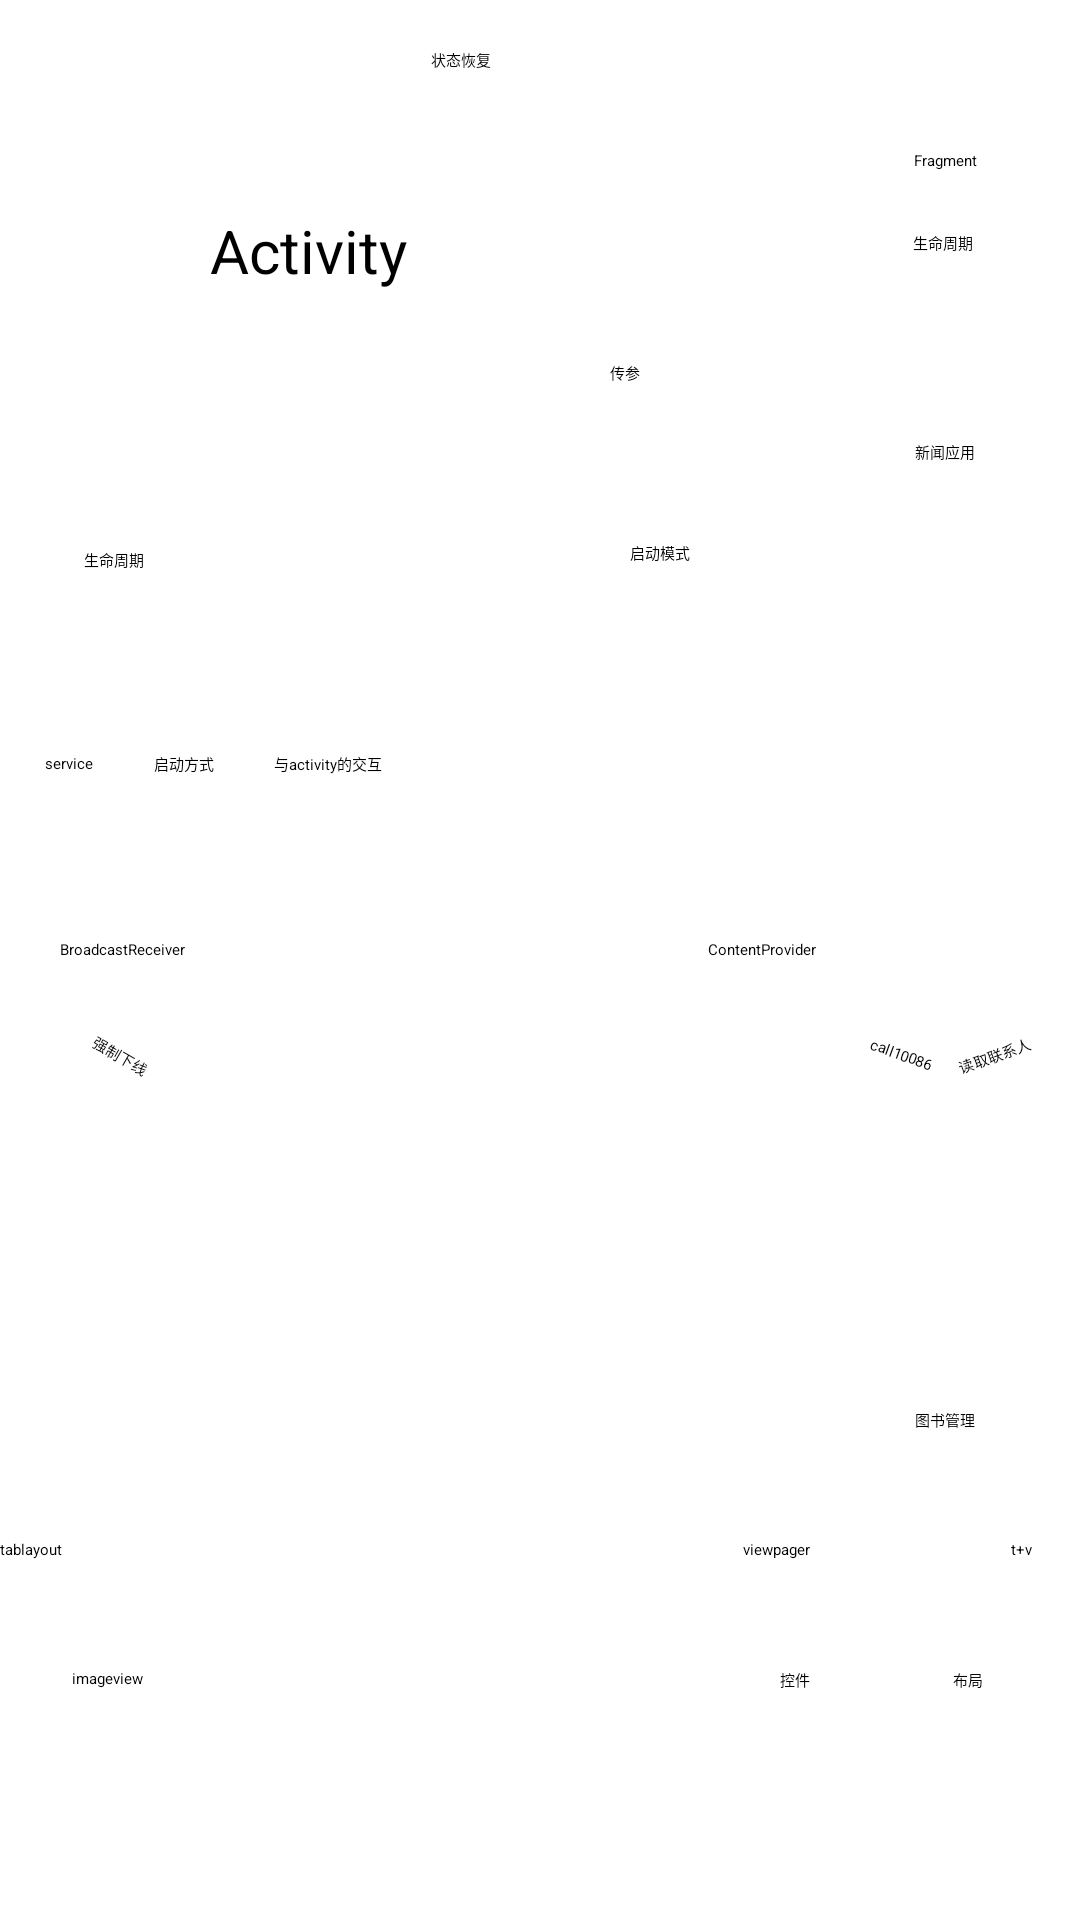

Layout XML and referenced resources for this Android screen:
<!-- AndroidManifest.xml: application theme Theme.DemoApplication -->
<!-- res/layout/activity_main.xml -->
<?xml version="1.0" encoding="utf-8"?>
<androidx.constraintlayout.widget.ConstraintLayout xmlns:android="http://schemas.android.com/apk/res/android"
    xmlns:app="http://schemas.android.com/apk/res-auto"
    xmlns:tools="http://schemas.android.com/tools"
    android:layout_width="match_parent"
    android:layout_height="match_parent"
    tools:context=".MainActivity">
    
    <TextView
        android:id="@+id/textView1"
        android:layout_width="wrap_content"
        android:layout_height="wrap_content"
        android:layout_marginStart="70dp"
        android:layout_marginTop="70dp"
        android:text="Activity"
        android:textSize="20sp"
        app:layout_constraintStart_toStartOf="parent"
        app:layout_constraintTop_toTopOf="parent" />

    <Button
        android:id="@+id/button_activity1"
        android:layout_width="wrap_content"
        android:layout_height="wrap_content"
        android:layout_marginStart="28dp"
        android:layout_marginTop="60dp"
        android:text="生命周期"
        app:layout_constraintBottom_toTopOf="@+id/guideline5"
        app:layout_constraintEnd_toStartOf="@+id/guideline3"
        app:layout_constraintHorizontal_bias="0.0"
        app:layout_constraintStart_toStartOf="parent"
        app:layout_constraintTop_toBottomOf="@+id/textView1" />

    <Button
        android:id="@+id/button_activity2"
        android:layout_width="wrap_content"
        android:layout_height="wrap_content"
        android:layout_marginEnd="40dp"
        android:layout_marginBottom="28dp"
        android:text="启动模式"
        app:layout_constraintBottom_toTopOf="@+id/guideline5"
        app:layout_constraintEnd_toStartOf="@+id/guideline3" />

    <Button
        android:id="@+id/button_activity3"
        android:layout_width="wrap_content"
        android:layout_height="wrap_content"
        android:layout_marginBottom="88dp"
        android:text="传参"
        app:layout_constraintBottom_toTopOf="@+id/guideline5"
        app:layout_constraintEnd_toStartOf="@+id/guideline3"
        app:layout_constraintHorizontal_bias="0.543"
        app:layout_constraintStart_toEndOf="@+id/textView1"
        app:layout_constraintTop_toTopOf="parent"
        app:layout_constraintVertical_bias="1.0" />

    <Button
        android:id="@+id/button_activity4"
        android:layout_width="wrap_content"
        android:layout_height="wrap_content"
        android:layout_marginStart="8dp"
        android:layout_marginTop="16dp"
        android:text="状态恢复"
        app:layout_constraintEnd_toStartOf="@+id/guideline3"
        app:layout_constraintHorizontal_bias="0.0"
        app:layout_constraintStart_toEndOf="@+id/textView1"
        app:layout_constraintTop_toTopOf="parent" />

    <androidx.constraintlayout.widget.Barrier
        android:id="@+id/barrier2"
        android:layout_width="wrap_content"
        android:layout_height="wrap_content"
        app:barrierDirection="left" />

    <androidx.constraintlayout.widget.Guideline
        android:id="@+id/guideline3"
        android:layout_width="wrap_content"
        android:layout_height="wrap_content"
        android:orientation="vertical"
        app:layout_constraintGuide_begin="270dp" />

    <TextView
        android:id="@+id/textView2"
        android:layout_width="wrap_content"
        android:layout_height="wrap_content"
        android:layout_marginStart="40dp"
        android:layout_marginTop="50dp"
        android:layout_marginEnd="40dp"
        android:text="Fragment"
        app:layout_constraintEnd_toEndOf="parent"
        app:layout_constraintStart_toStartOf="@+id/guideline3"
        app:layout_constraintTop_toTopOf="parent" />

    <Button
        android:id="@+id/button_fragment1"
        android:layout_width="wrap_content"
        android:layout_height="wrap_content"
        android:layout_marginTop="20dp"
        android:text="生命周期"
        app:layout_constraintEnd_toEndOf="parent"
        app:layout_constraintHorizontal_bias="0.489"
        app:layout_constraintStart_toStartOf="@+id/guideline3"
        app:layout_constraintTop_toBottomOf="@+id/textView2" />

    <Button
        android:id="@+id/button_fragment2"
        android:layout_width="wrap_content"
        android:layout_height="wrap_content"
        android:text="新闻应用"
        app:layout_constraintBottom_toTopOf="@+id/guideline5"
        app:layout_constraintEnd_toEndOf="parent"
        app:layout_constraintStart_toStartOf="@+id/guideline3"
        app:layout_constraintTop_toBottomOf="@+id/button_fragment1" />

    <androidx.constraintlayout.widget.Guideline
        android:id="@+id/guideline5"
        android:layout_width="wrap_content"
        android:layout_height="wrap_content"
        android:orientation="horizontal"
        app:layout_constraintGuide_begin="216dp" />

    <androidx.constraintlayout.widget.Guideline
        android:id="@+id/guideline6"
        android:layout_width="wrap_content"
        android:layout_height="wrap_content"
        android:orientation="horizontal"
        app:layout_constraintGuide_begin="293dp" />

    <TextView
        android:id="@+id/textView3"
        android:layout_width="wrap_content"
        android:layout_height="wrap_content"
        android:layout_marginStart="15dp"
        android:text="service"
        app:layout_constraintBottom_toTopOf="@+id/guideline6"
        app:layout_constraintStart_toStartOf="parent"
        app:layout_constraintTop_toTopOf="@+id/guideline5" />

    <Button
        android:id="@+id/button_service1"
        android:layout_width="wrap_content"
        android:layout_height="wrap_content"
        android:layout_marginStart="20dp"
        android:text="启动方式"
        app:layout_constraintBottom_toTopOf="@+id/guideline6"
        app:layout_constraintStart_toEndOf="@+id/textView3"
        app:layout_constraintTop_toTopOf="@+id/guideline5" />

    <Button
        android:id="@+id/button_service2"
        android:layout_width="wrap_content"
        android:layout_height="wrap_content"
        android:layout_marginStart="20dp"
        android:text="与activity的交互"
        app:layout_constraintBottom_toTopOf="@+id/guideline6"
        app:layout_constraintStart_toEndOf="@+id/button_service1"
        app:layout_constraintTop_toTopOf="@+id/guideline5" />


    <TextView
        android:id="@+id/textView4"
        android:layout_width="wrap_content"
        android:layout_height="wrap_content"
        android:layout_marginStart="20dp"
        android:layout_marginTop="20dp"
        android:text="BroadcastReceiver"
        app:layout_constraintStart_toStartOf="parent"
        app:layout_constraintTop_toTopOf="@+id/guideline6" />

    <Button
        android:id="@+id/button_broadcast1"
        android:layout_width="wrap_content"
        android:layout_height="wrap_content"
        android:layout_marginStart="30dp"
        android:layout_marginTop="28dp"
        android:rotation="30"
        android:rotationX="0"
        android:rotationY="0"
        android:text="强制下线"
        app:layout_constraintStart_toStartOf="parent"
        app:layout_constraintTop_toBottomOf="@+id/textView4" />

    <TextView
        android:id="@+id/textView5"
        android:layout_width="wrap_content"
        android:layout_height="wrap_content"
        android:layout_marginTop="20dp"
        android:layout_marginEnd="88dp"
        android:text="ContentProvider"
        app:layout_constraintEnd_toEndOf="parent"
        app:layout_constraintTop_toTopOf="@+id/guideline6" />

    <Button
        android:id="@+id/button_contentprovider1"
        android:layout_width="wrap_content"
        android:layout_height="wrap_content"
        android:layout_marginTop="28dp"
        android:layout_marginEnd="8dp"
        android:rotation="20"
        android:rotationX="0"
        android:text="call10086"
        app:layout_constraintEnd_toStartOf="@+id/button_contentprovider2"
        app:layout_constraintTop_toBottomOf="@+id/textView5" />

    <Button
        android:id="@+id/button_contentprovider2"
        android:layout_width="wrap_content"
        android:layout_height="wrap_content"
        android:layout_marginTop="28dp"
        android:layout_marginEnd="16dp"
        android:rotation="-20"
        android:text="读取联系人"
        app:layout_constraintEnd_toEndOf="parent"
        app:layout_constraintTop_toBottomOf="@+id/textView5" />

    <Button
        android:id="@+id/TabLayout1"
        android:layout_width="wrap_content"
        android:layout_height="wrap_content"
        android:layout_marginTop="36dp"
        android:text="tablayout"
        app:layout_constraintStart_toStartOf="parent"
        app:layout_constraintTop_toTopOf="@+id/guideline2" />

    <Button
        android:id="@+id/ViewPager"
        android:layout_width="wrap_content"
        android:layout_height="wrap_content"
        android:layout_marginTop="36dp"
        android:text="viewpager"
        app:layout_constraintEnd_toStartOf="@+id/guideline3"
        app:layout_constraintTop_toTopOf="@+id/guideline2" />

    <Button
        android:id="@+id/tabwithview"
        android:layout_width="wrap_content"
        android:layout_height="wrap_content"
        android:layout_marginTop="36dp"
        android:layout_marginEnd="16dp"
        android:text="t+v"
        app:layout_constraintEnd_toEndOf="parent"
        app:layout_constraintTop_toTopOf="@+id/guideline2" />

    <androidx.constraintlayout.widget.Guideline
        android:id="@+id/guideline2"
        android:layout_width="wrap_content"
        android:layout_height="wrap_content"
        android:orientation="horizontal"
        app:layout_constraintGuide_begin="477dp" />

    <Button
        android:id="@+id/image"
        android:layout_width="wrap_content"
        android:layout_height="wrap_content"
        android:layout_marginStart="24dp"
        android:layout_marginTop="36dp"
        android:text="imageview"
        app:layout_constraintStart_toStartOf="parent"
        app:layout_constraintTop_toBottomOf="@+id/TabLayout1" />

    <Button
        android:id="@+id/button_ui"
        android:layout_width="wrap_content"
        android:layout_height="wrap_content"
        android:layout_marginTop="36dp"
        android:text="控件"
        app:layout_constraintEnd_toStartOf="@+id/guideline3"
        app:layout_constraintTop_toBottomOf="@+id/ViewPager" />

    <Button
        android:id="@+id/layout"
        android:layout_width="wrap_content"
        android:layout_height="wrap_content"
        android:layout_marginStart="31dp"
        android:layout_marginTop="36dp"
        android:layout_marginEnd="16dp"
        android:text="布局"
        app:layout_constraintEnd_toEndOf="parent"
        app:layout_constraintStart_toEndOf="@+id/button_ui"
        app:layout_constraintTop_toBottomOf="@+id/tabwithview" />

    <Button
        android:id="@+id/button_book"
        android:layout_width="wrap_content"
        android:layout_height="wrap_content"
        android:text="图书管理"
        app:layout_constraintBottom_toTopOf="@+id/guideline2"
        app:layout_constraintEnd_toEndOf="parent"
        app:layout_constraintStart_toStartOf="@+id/guideline3" />

</androidx.constraintlayout.widget.ConstraintLayout>
<!-- res/layout/activity_title_layout.xml (included above) -->
<?xml version="1.0" encoding="utf-8"?>
<LinearLayout xmlns:android="http://schemas.android.com/apk/res/android"
    android:layout_width="match_parent"
    android:layout_height="wrap_content"
    android:background="#000DFF">

    <Button
        android:id="@+id/titleBack"
        android:layout_width="wrap_content"
        android:layout_height="wrap_content"
        android:layout_gravity="center"
        android:layout_margin="5dp"
        android:text="Back"
        android:textColor="#fff" />
    <TextView
        android:id="@+id/titleText"
        android:layout_width="0dp"
        android:layout_height="wrap_content"
        android:layout_gravity="center"
        android:layout_weight="1"
        android:gravity="center"
        android:text="Title Text"
        android:textColor="#000000"
        android:textSize="24sp" />
    <Button
        android:id="@+id/titleEdit"
        android:layout_width="wrap_content"
        android:layout_height="wrap_content"
        android:layout_gravity="center"
        android:layout_margin="5dp"
        android:text="Edit"
        android:textColor="#fff" />
</LinearLayout>
<!-- resources referenced by this layout -->
<resources>

</resources>
